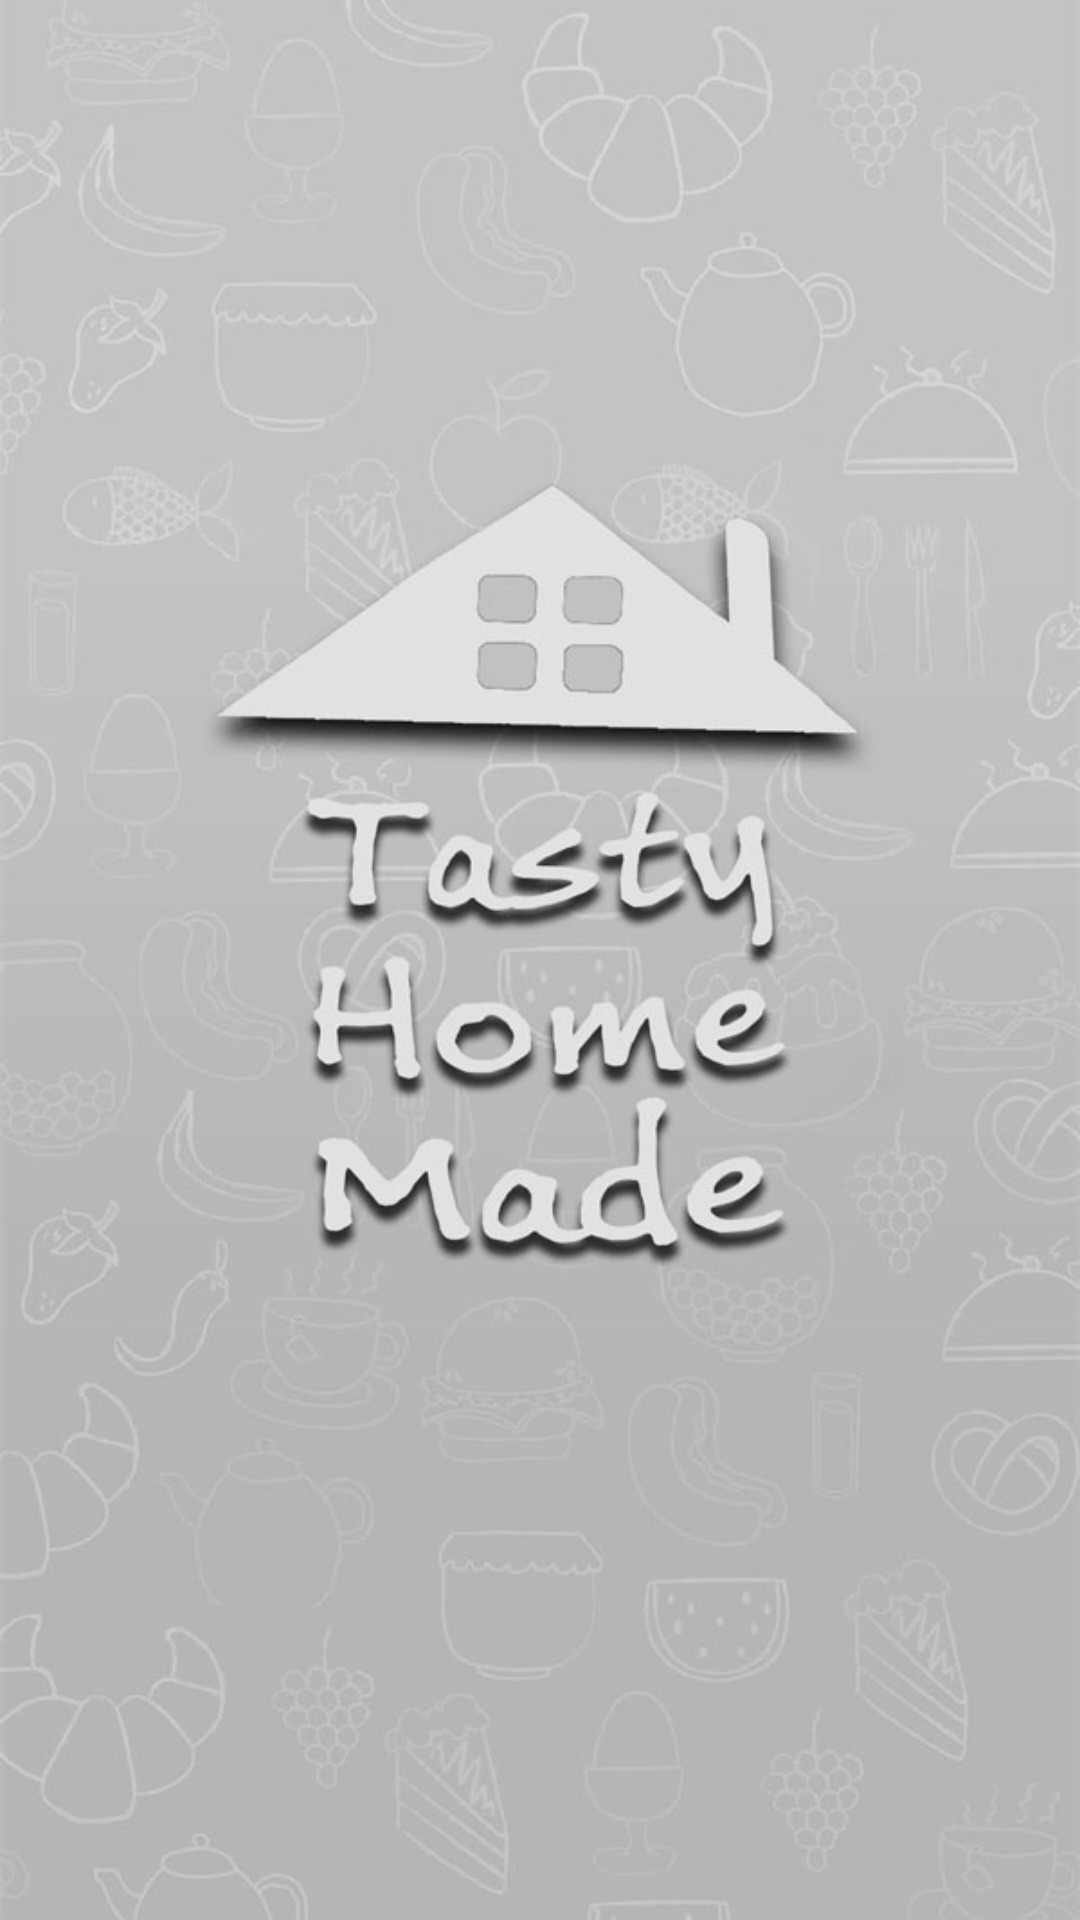

Layout XML and referenced resources for this Android screen:
<!-- AndroidManifest.xml: application theme AppTheme -->
<!-- res/layout/activity_splash.xml -->
<?xml version="1.0" encoding="utf-8"?>
<LinearLayout xmlns:android="http://schemas.android.com/apk/res/android"
    android:layout_width="match_parent"
    android:layout_height="match_parent" android:padding="0dp" android:layout_margin="0dp"
    android:gravity="bottom|fill_vertical"
    android:background="@drawable/splash"
    >


</LinearLayout>
<!-- resources referenced by this layout -->
<resources>
  <!-- drawable splash: jpg bitmap (drawable, 71503 bytes) -->
  <style name="AppTheme" parent="Theme.AppCompat.NoActionBar">
          
          <item name="colorPrimary">@color/colorPrimary</item>
          <item name="colorPrimaryDark">@color/colorPrimaryDark</item>
          <item name="colorAccent">@color/colorAccent</item>
  
      </style>
  <!-- not gathered from this repository: default colours our renderer supplied (Android Studio template values) -->
  <color name="colorPrimary">#FF6200EE</color>
  <color name="colorPrimaryDark">#FF3700B3</color>
  <color name="colorAccent">#FF03DAC5</color>
</resources>
